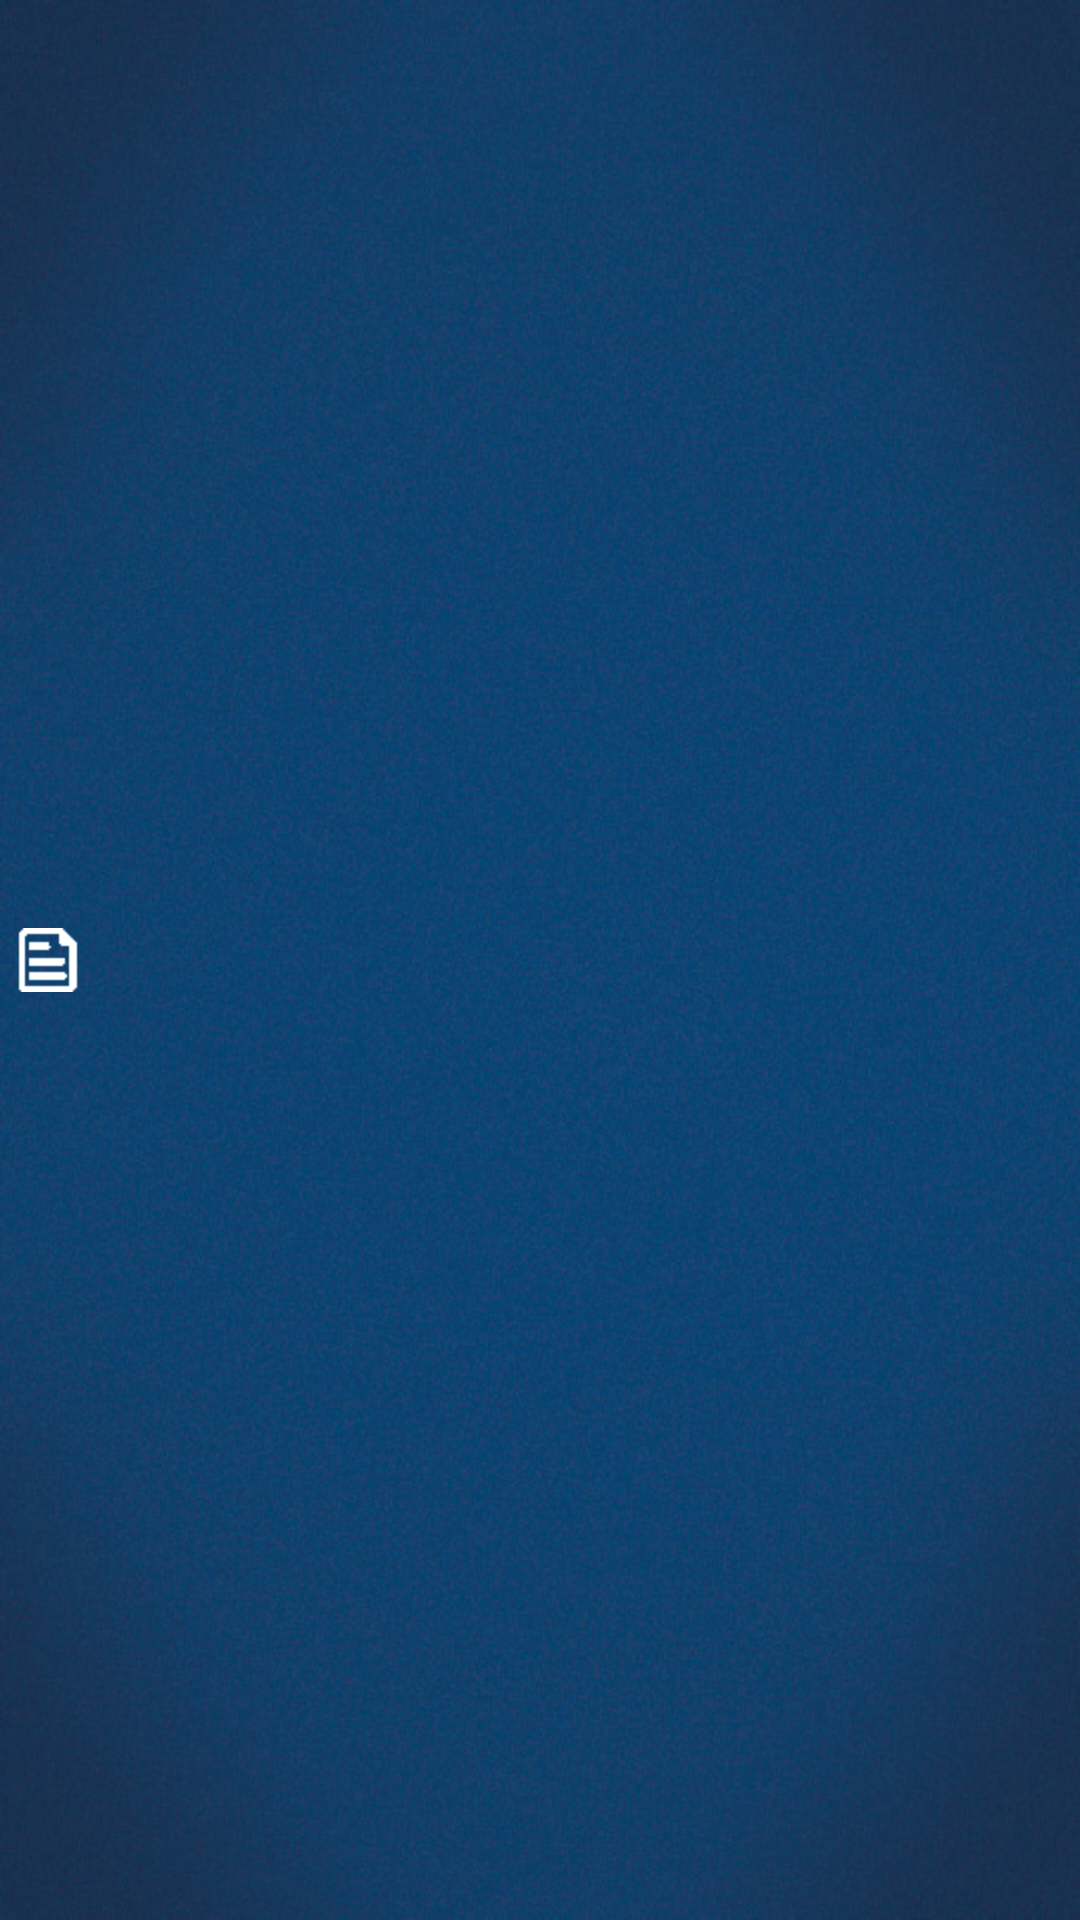

This screen was rendered from an Android layout file. Write that file and the resources it references.
<!-- AndroidManifest.xml: application theme KrisTheme -->
<!-- res/layout/document_row.xml -->
<?xml version="1.0" encoding="utf-8"?>

<LinearLayout xmlns:android="http://schemas.android.com/apk/res/android"
    android:layout_width="match_parent"
    android:layout_height="wrap_content"
    android:orientation="horizontal" >

    <ImageView
        android:id="@+id/document_state_icon"
        android:layout_width="wrap_content"
        android:layout_height="wrap_content"
        android:layout_marginRight="5dp"
        android:layout_marginLeft="5dp"
        android:layout_gravity="center"
        android:src="@drawable/documents_small" />

    <LinearLayout
        android:id="@+id/document_row_ll"
        android:layout_width="wrap_content"
        android:layout_height="wrap_content"
        android:orientation="vertical" >

        <TextView
            android:id="@+id/document_number_textView"
            android:layout_width="wrap_content"
            android:layout_height="wrap_content"
            android:text=""
            android:textAppearance="?android:attr/textAppearanceLarge" />

        <TextView
            android:id="@+id/document_contractor_textView"
            android:layout_width="wrap_content"
            android:layout_height="wrap_content"
            android:text=""
            android:textAppearance="?android:attr/textAppearanceSmall" />
        
        <TextView
            android:id="@+id/document_date_textView"
            android:layout_width="wrap_content"
            android:layout_height="wrap_content"
            android:text=""
            android:textAppearance="?android:attr/textAppearanceSmall" />

    </LinearLayout>

</LinearLayout>
<!-- resources referenced by this layout -->
<resources>
  <!-- drawable documents_small: png bitmap (drawable-hdpi, 341 bytes) -->
  <style name="KrisTheme" parent="AppTheme">
      	<item name="android:windowBackground">@drawable/blank_background2</item>
      	<item name="android:colorBackground">@drawable/blank_background2</item>
      	<item name="android:actionBarStyle">@style/BarBackground</item>
      	
  	</style>
  <style name="AppTheme" parent="AppBaseTheme">
          
      </style>
  <!-- drawable blank_background2: jpg bitmap (drawable-hdpi, 128527 bytes) -->
  <style name="BarBackground" parent="android:Widget.Holo.ActionBar.Solid">
  	    <item name="android:background">#212121</item>
  	</style>
  <style name="AppBaseTheme" parent="android:Theme.Holo">
          
      </style>
</resources>
